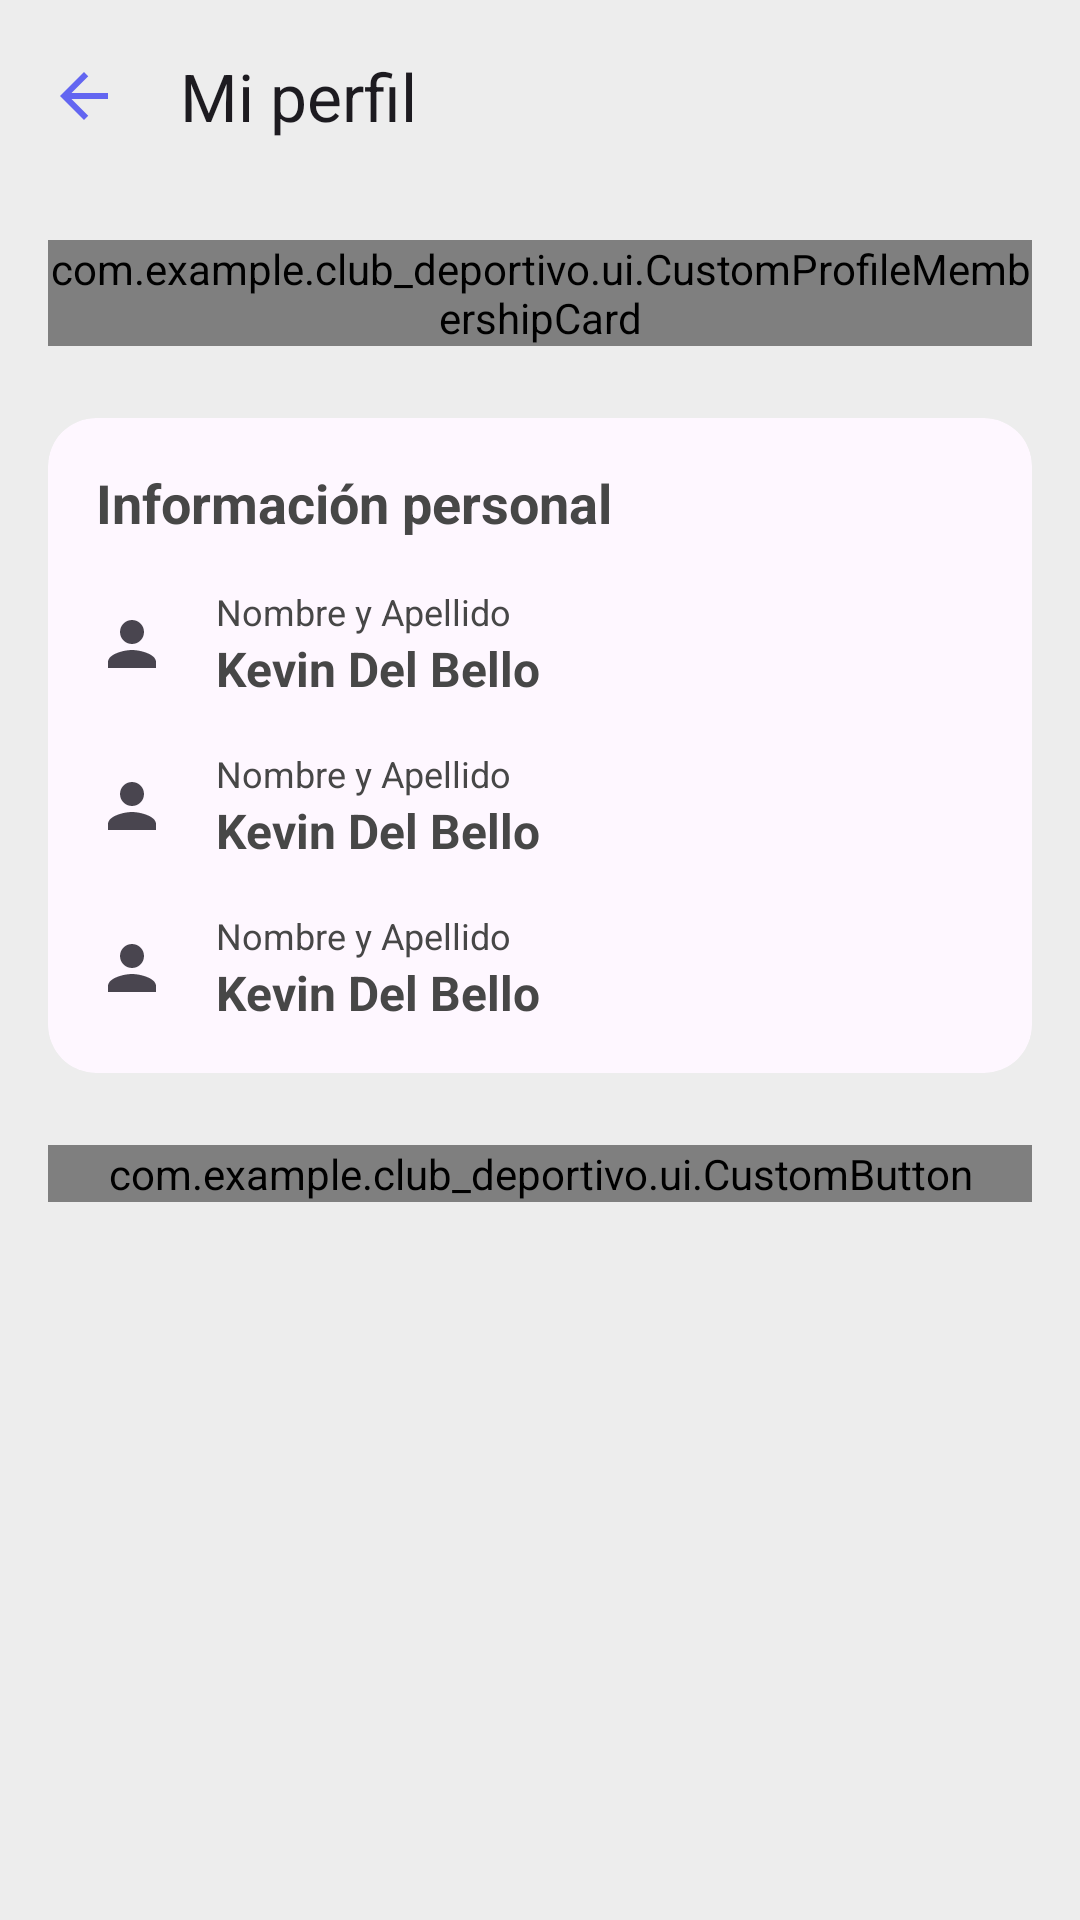

Produce the Android XML layout that renders to this screen, including the resource entries it uses.
<!-- AndroidManifest.xml: application theme Theme.Clubdeportivo -->
<!-- res/layout/activity_profile.xml -->
<?xml version="1.0" encoding="utf-8"?>

<ScrollView xmlns:android="http://schemas.android.com/apk/res/android"
    xmlns:app="http://schemas.android.com/apk/res-auto"
    xmlns:tools="http://schemas.android.com/tools"
    android:layout_width="match_parent"
    android:layout_height="match_parent"
    android:background="@color/neutral_light"
    tools:context=".activities.ProfileActivity">

    <LinearLayout
        android:layout_width="match_parent"
        android:layout_height="wrap_content"
        android:orientation="vertical"
        android:paddingBottom="24dp">

        
        <androidx.appcompat.widget.Toolbar
            android:id="@+id/toolbar"
            android:layout_width="match_parent"
            android:layout_height="?attr/actionBarSize"
            app:navigationIcon="@drawable/icon_arrow_back"
            app:title="@string/profile_my_profile" />

        
        <com.example.club_deportivo.ui.CustomProfileMembershipCard
            android:id="@+id/profile_membership_card"
            android:layout_width="match_parent"
            android:layout_height="wrap_content"
            android:layout_marginHorizontal="16dp"
            android:layout_marginTop="16dp"
            app:strokeWidth="1dp"
            app:strokeColor="@color/primary_light" />

        
        <com.google.android.material.card.MaterialCardView
            android:layout_width="match_parent"
            android:layout_height="wrap_content"
            android:layout_marginHorizontal="16dp"
            android:layout_marginTop="24dp"
            app:cardCornerRadius="16dp"
            app:cardElevation="0dp"
            app:strokeWidth="0dp">

            <LinearLayout
                android:layout_width="match_parent"
                android:layout_height="wrap_content"
                android:orientation="vertical"
                android:padding="16dp">

                <TextView
                    android:layout_width="wrap_content"
                    android:layout_height="wrap_content"
                    android:text="@string/profile_personal_info"
                    android:textColor="@color/neutral_main"
                    android:textSize="18sp"
                    android:textStyle="bold" />

                
                <include
                    layout="@layout/component_profile_info_item"
                    android:id="@+id/info_name" />

                
                <include
                    layout="@layout/component_profile_info_item"
                    android:id="@+id/info_document" />

                
                <include
                    layout="@layout/component_profile_info_item"
                    android:id="@+id/info_email" />

            </LinearLayout>

        </com.google.android.material.card.MaterialCardView>

        
        <com.example.club_deportivo.ui.CustomButton
            android:id="@+id/logout_button"
            android:layout_width="match_parent"
            android:layout_height="wrap_content"
            android:layout_gravity="center_horizontal"
            android:layout_marginHorizontal="16dp"
            app:buttonText="@string/profile_close_session"
            app:buttonColor="danger"
            app:buttonVariant="filled"
            app:buttonState="enabled"
            android:layout_marginTop="24dp" />

    </LinearLayout>
</ScrollView>
<!-- res/layout/component_profile_info_item.xml (included above) -->
<?xml version="1.0" encoding="utf-8"?>

<LinearLayout xmlns:android="http://schemas.android.com/apk/res/android"
    xmlns:tools="http://schemas.android.com/tools"
    android:layout_width="match_parent"
    android:layout_height="wrap_content"
    android:layout_marginTop="16dp"
    android:gravity="center_vertical"
    android:orientation="horizontal">

    <ImageView
        android:id="@+id/info_icon"
        android:layout_width="24dp"
        android:layout_height="24dp"
        android:layout_marginEnd="16dp"
        tools:src="@drawable/icon_person" />

    <LinearLayout
        android:layout_width="wrap_content"
        android:layout_height="wrap_content"
        android:orientation="vertical">

        <TextView
            android:id="@+id/info_label"
            android:layout_width="wrap_content"
            android:layout_height="wrap_content"
            android:textSize="12sp"
            android:textColor="@color/neutral_main"
            tools:text="Nombre y Apellido" />

        <TextView
            android:id="@+id/info_value"
            android:layout_width="wrap_content"
            android:layout_height="wrap_content"
            android:textColor="@color/neutral_main"
            android:textSize="16sp"
            android:textStyle="bold"
            tools:text="Kevin Del Bello" />
    </LinearLayout>
</LinearLayout>
<!-- resources referenced by this layout -->
<resources>
  <color name="neutral_light">#EDEDED</color>
  <color name="neutral_main">#474747</color>
  <color name="primary_light">#DBEAFE</color>
  <!-- drawable icon_arrow_back (drawable) -->
  <?xml version="1.0" encoding="utf-8"?>
  
  <vector xmlns:android="http://schemas.android.com/apk/res/android"
      android:width="24dp"
      android:height="24dp"
      android:viewportWidth="24"
      android:viewportHeight="24">
      <path
          android:fillColor="#6366F1"
          android:pathData="M20,11H7.83l5.59,-5.59L12,4l-8,8 8,8 1.41,-1.41L7.83,13H20v-2z"/>
  </vector>
  <!-- drawable icon_person (drawable) -->
  <?xml version="1.0" encoding="utf-8"?>
  
  <vector xmlns:android="http://schemas.android.com/apk/res/android"
      android:width="24dp"
      android:height="24dp"
      android:viewportWidth="24"
      android:viewportHeight="24"
      android:tint="?attr/colorControlNormal">
      <path
          android:fillColor="@android:color/white"
          android:pathData="M12,12c2.21,0 4,-1.79 4,-4s-1.79,-4 -4,-4 -4,1.79 -4,4 1.79,4 4,4zM12,14c-2.67,0 -8,1.34 -8,4v2h16v-2c0,-2.66 -5.33,-4 -8,-4z"/>
  </vector>
  <string name="profile_close_session">Cerrar sesión</string>
  <string name="profile_my_profile">Mi perfil</string>
  <string name="profile_personal_info">Información personal</string>
  <style name="Theme.Clubdeportivo" parent="Base.Theme.Clubdeportivo" />
  <style name="Base.Theme.Clubdeportivo" parent="Theme.Material3.DayNight.NoActionBar">
      </style>
</resources>
